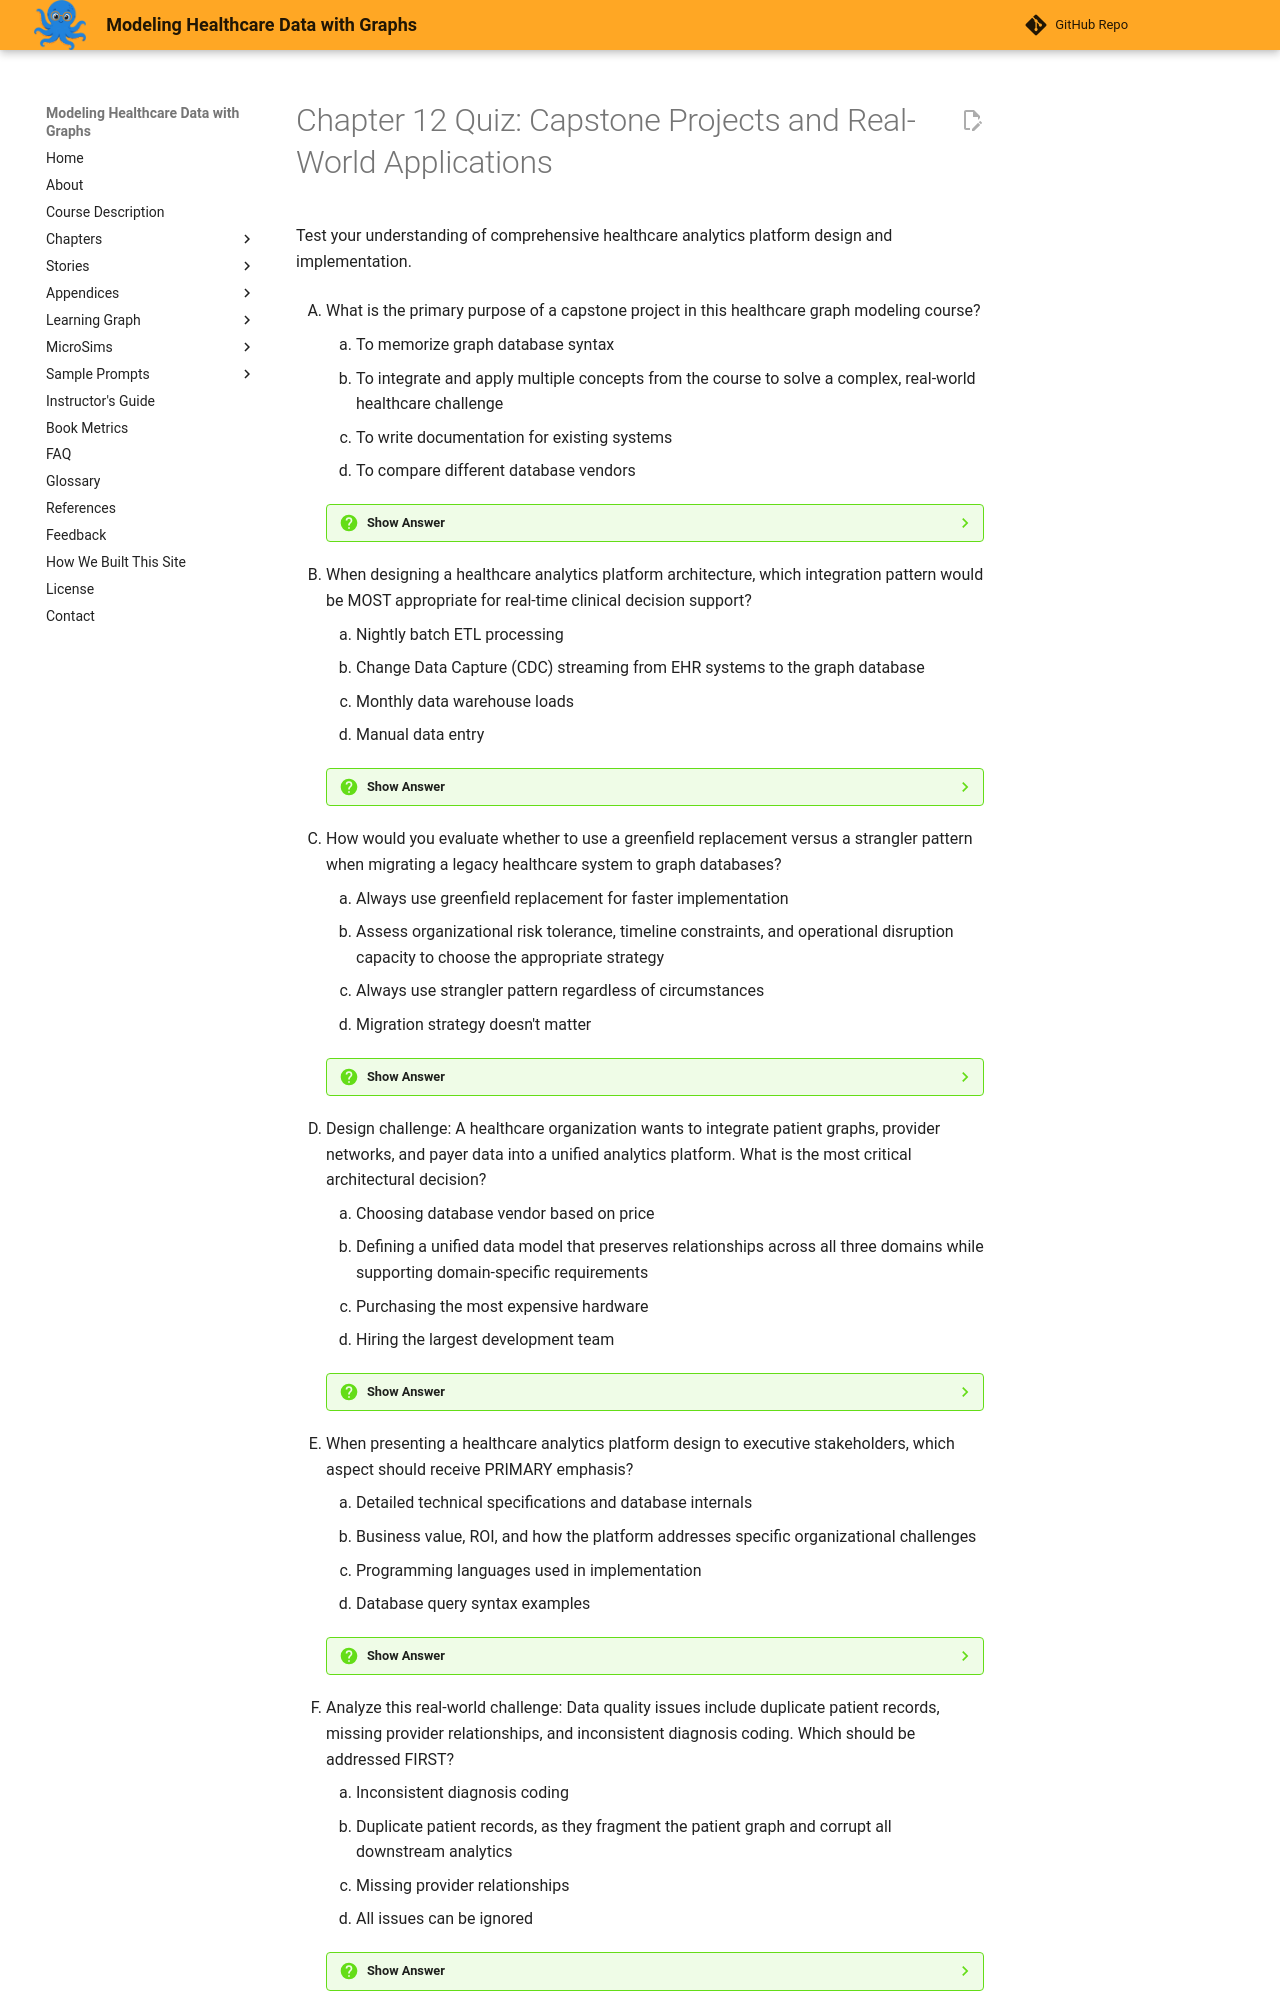

repository: dmccreary/modeling-healthcare-data · page: chapters-archive-200concept/12-capstone-real-world-applications/quiz/index.html · generator: mkdocs

# Chapter 12 Quiz: Capstone Projects and Real-World Applications

Test your understanding of comprehensive healthcare analytics platform design and implementation.

<div class="upper-alpha" markdown>

1. What is the primary purpose of a capstone project in this healthcare graph modeling course?

    1. To memorize graph database syntax
    2. To integrate and apply multiple concepts from the course to solve a complex, real-world healthcare challenge
    3. To write documentation for existing systems
    4. To compare different database vendors

    ??? question "Show Answer"
        **Answer: B** - To integrate and apply multiple concepts from the course to solve a complex, real-world healthcare challenge

        Capstone projects serve as comprehensive synthesis experiences where students integrate patient-centric modeling, provider networks, payer perspectives, financial analytics, fraud detection, graph algorithms, AI integration, and governance concepts into a unified healthcare analytics solution. Unlike individual chapter exercises that focus on specific concepts, capstone projects require architectural thinking, technology selection, data modeling across multiple domains, implementation planning, and presentation of complete solutions that address real-world healthcare challenges. This holistic approach demonstrates mastery of both individual concepts and the systems thinking required to deploy graph database technology in production healthcare environments.

        **See:** [Capstone Project Purpose](index.md)

2. When designing a healthcare analytics platform architecture, which integration pattern would be MOST appropriate for real-time clinical decision support?

    1. Nightly batch ETL processing
    2. Change Data Capture (CDC) streaming from EHR systems to the graph database
    3. Monthly data warehouse loads
    4. Manual data entry

    ??? question "Show Answer"
        **Answer: B** - Change Data Capture (CDC) streaming from EHR systems to the graph database

        Real-time clinical decision support requires current patient data, making Change Data Capture streaming essential. CDC monitors source database transaction logs and streams changes to the graph database within seconds or minutes, ensuring clinicians access up-to-date patient information for medication interaction checking, contraindication alerts, and treatment recommendations. Batch processing introduces unacceptable latency—a nightly ETL means decisions are made on data that could be 24 hours stale, risking clinical errors. For true real-time support, CDC or message-based integration (HL7 FHIR, Kafka events) maintains data currency. Strategic architecture often uses hybrid approaches: real-time streaming for clinical operational data, batch processing for historical claims and less time-sensitive analytics.

        **See:** [Real-Time Integration Architecture](index.md)

3. How would you evaluate whether to use a greenfield replacement versus a strangler pattern when migrating a legacy healthcare system to graph databases?

    1. Always use greenfield replacement for faster implementation
    2. Assess organizational risk tolerance, timeline constraints, and operational disruption capacity to choose the appropriate strategy
    3. Always use strangler pattern regardless of circumstances
    4. Migration strategy doesn't matter

    ??? question "Show Answer"
        **Answer: B** - Assess organizational risk tolerance, timeline constraints, and operational disruption capacity to choose the appropriate strategy

        Migration strategy selection requires comprehensive evaluation of organizational factors. Greenfield replacement offers faster implementation and cleaner architecture but carries high risk (complete cutover on a specific date), requires extensive parallel testing, and creates maximum operational disruption. Strangler pattern offers lower risk (gradual migration, easy rollback), minimal disruption (legacy system continues during transition), but takes longer and creates architectural complexity from maintaining two systems. The choice depends on: organization's risk tolerance (risk-averse favors strangler), criticality of the system being replaced (clinical systems favor strangler, reporting systems may accept greenfield), timeline pressures (greenfield is faster), technical debt in legacy systems (high debt favors greenfield), and staff capacity to manage dual systems. There is no universal best answer.

        **See:** [Migration Strategy Selection](index.md)

4. Design challenge: A healthcare organization wants to integrate patient graphs, provider networks, and payer data into a unified analytics platform. What is the most critical architectural decision?

    1. Choosing database vendor based on price
    2. Defining a unified data model that preserves relationships across all three domains while supporting domain-specific requirements
    3. Purchasing the most expensive hardware
    4. Hiring the largest development team

    ??? question "Show Answer"
        **Answer: B** - Defining a unified data model that preserves relationships across all three domains while supporting domain-specific requirements

        The unified data model is the foundation for integrated analytics. The model must capture relationships that span domains: patients have insurance policies (payer domain), receive care from providers (provider domain), and accumulate costs (all domains). A well-designed model uses shared entities (Patient, Provider, Encounter) as integration points while allowing domain-specific extensions (insurance policy details, provider credentials, clinical quality metrics). Poor modeling choices create silos that defeat the purpose of integration. The model must support queries like "analyze cost and quality outcomes for diabetic patients across different insurance plans and provider networks"—requiring seamless traversal across all three domains. Technical considerations (vendor, hardware, team size) matter, but they cannot compensate for fundamental modeling flaws.

        **See:** [Unified Healthcare Data Modeling](index.md)

5. When presenting a healthcare analytics platform design to executive stakeholders, which aspect should receive PRIMARY emphasis?

    1. Detailed technical specifications and database internals
    2. Business value, ROI, and how the platform addresses specific organizational challenges
    3. Programming languages used in implementation
    4. Database query syntax examples

    ??? question "Show Answer"
        **Answer: B** - Business value, ROI, and how the platform addresses specific organizational challenges

        Executive presentations must emphasize business value and organizational impact rather than technical details. Healthcare executives care about: reducing uncompensated care, improving quality metrics that affect value-based contracts, detecting fraud that costs millions annually, improving care coordination to reduce readmissions, enabling population health management, and ensuring regulatory compliance. The presentation should quantify expected benefits (% reduction in readmissions, $ saved through fraud detection, improved HEDIS scores), explain how the platform addresses strategic priorities, demonstrate ROI over 3-5 years, and show alignment with organizational goals. Technical architecture matters for credibility but should be secondary. Executives delegate technical decisions but must approve strategic investments, so the business case is paramount.

        **See:** [Executive Presentation Strategy](index.md)

6. Analyze this real-world challenge: Data quality issues include duplicate patient records, missing provider relationships, and inconsistent diagnosis coding. Which should be addressed FIRST?

    1. Inconsistent diagnosis coding
    2. Duplicate patient records, as they fragment the patient graph and corrupt all downstream analytics
    3. Missing provider relationships
    4. All issues can be ignored

    ??? question "Show Answer"
        **Answer: B** - Duplicate patient records, as they fragment the patient graph and corrupt all downstream analytics

        Duplicate patient records (Patient A and Patient A' representing the same individual) must be addressed first because they fragment the patient graph and corrupt all analytics. When duplicates exist, each duplicate has partial clinical history—medications on one record, diagnoses on another, encounters split across both. This fragmentation causes: medication interaction checking to miss half the prescriptions, care gap analysis to incorrectly identify missing preventive services actually recorded on the duplicate, readmission analytics to fail because admissions appear on different patients, and cost analytics to understate total utilization. Entity resolution (identifying and merging duplicates) creates a coherent patient graph enabling accurate analytics. Coding inconsistencies and missing relationships are serious but don't systematically corrupt the graph structure like duplicates do.

        **See:** [Data Quality Prioritization](index.md)

7. In designing a governance framework for a healthcare graph database, which principle should guide access control policies?
